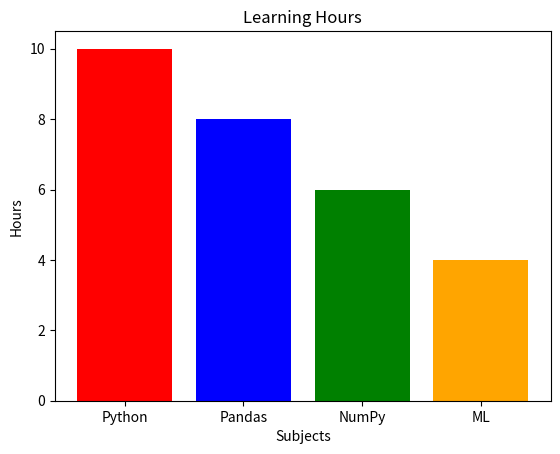

Write Python code to recreate this figure.
import matplotlib.pyplot as plt

subjects = ["Python", "Pandas", "NumPy", "ML"]
hours = [10, 8, 6, 4]
colors = ["red", "blue", "green", "orange"]

plt.bar(subjects, hours, color=colors)
# plt.barh(subjects, hours, color=colors) # horizontal bar chart

plt.title("Learning Hours")
plt.xlabel("Subjects")
plt.ylabel("Hours")

plt.show()

# যখন category compare করতে হবে। tkhn bar chat use korte hbe 

# Bar Chart খুব বেশি ব্যবহার করবে:

# 📊 Category comparison
# 📊 Feature importance
# 📊 Class distribution
# 📊 Sales comparison
# 📊 Student performance
# 📊 Product comparison
# 📊 Frequency/count
